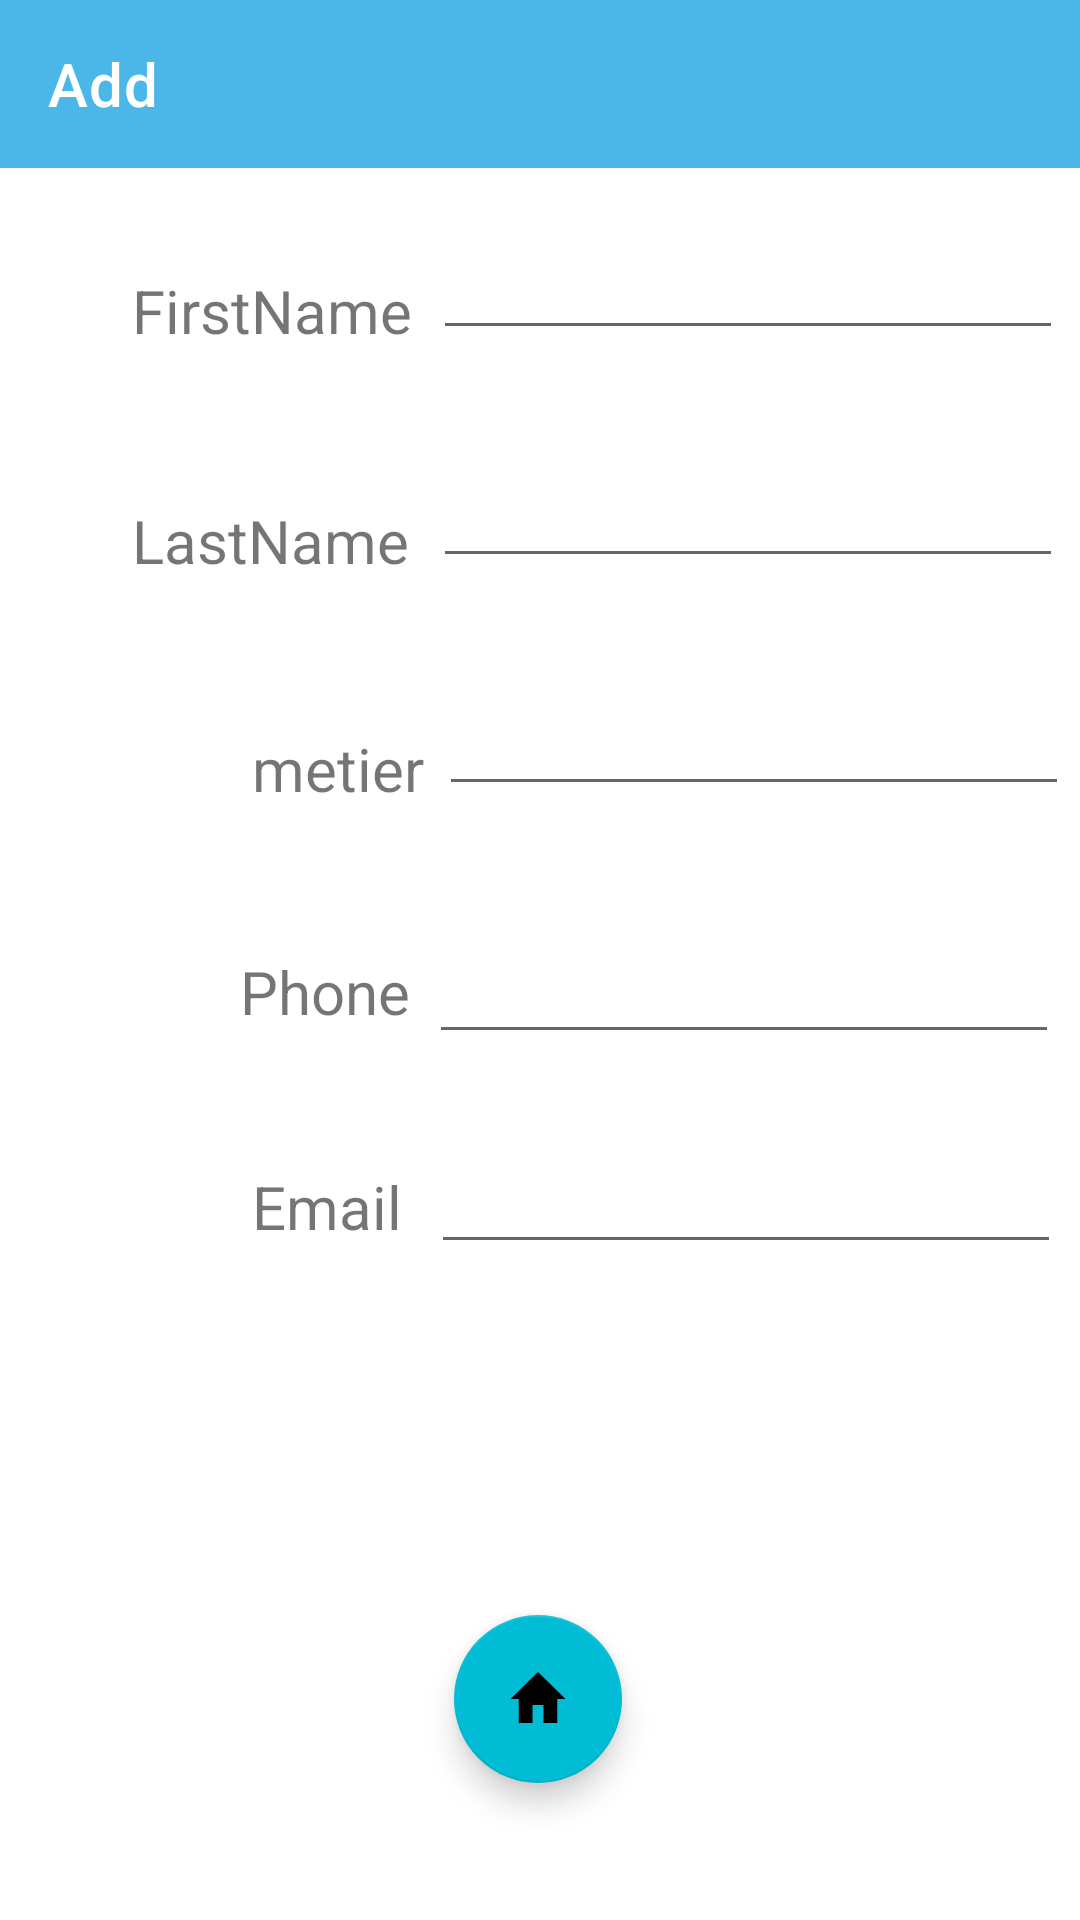

Android layout source for this screen:
<!-- AndroidManifest.xml: activity theme Theme.AnnuaireProfessionnel.NoActionBar -->
<!-- res/layout/activity_add.xml -->
<?xml version="1.0" encoding="utf-8"?>
<androidx.constraintlayout.widget.ConstraintLayout xmlns:android="http://schemas.android.com/apk/res/android"
    xmlns:app="http://schemas.android.com/apk/res-auto"
    xmlns:tools="http://schemas.android.com/tools"
    android:layout_width="match_parent"
    android:layout_height="match_parent"
    tools:context=".addActivity">

    <com.google.android.material.appbar.AppBarLayout
        android:id="@+id/appBarLayout"
        android:layout_width="match_parent"
        android:layout_height="wrap_content"
        android:theme="@style/Theme.AnnuaireProfessionnel.AppBarOverlay"
        tools:ignore="MissingConstraints"
        tools:layout_editor_absoluteX="16dp"
        tools:layout_editor_absoluteY="0dp">

        <androidx.appcompat.widget.Toolbar
            android:id="@+id/toolbar"
            android:layout_width="match_parent"
            android:layout_height="match_parent"
            android:background="@color/material_dynamic_primary70"
            android:minHeight="?attr/actionBarSize"
            android:theme="?attr/actionBarTheme"
            app:title="@string/add_title">

            <ImageButton
                android:id="@+id/btn_save"
                android:layout_width="wrap_content"
                android:layout_height="wrap_content"
                android:layout_marginStart="210dp"
                android:layout_marginLeft="210dp"
                android:background="#00FFFFFF"
                android:onClick="save"
                app:layout_constraintBottom_toBottomOf="parent"
                app:layout_constraintEnd_toEndOf="parent"
                app:layout_constraintHorizontal_bias="0.498"
                app:layout_constraintStart_toStartOf="parent"
                app:layout_constraintTop_toTopOf="parent"
                app:layout_constraintVertical_bias="0.888"
                app:srcCompat="@drawable/save"
                tools:ignore="VectorDrawableCompat" />

            <ImageButton
                android:id="@+id/btn_refresh"
                android:layout_width="wrap_content"
                android:layout_height="wrap_content"
                android:background="#00FFFFFF"
                android:onClick="clear"
                app:layout_constraintBottom_toBottomOf="parent"
                app:layout_constraintEnd_toEndOf="parent"
                app:layout_constraintHorizontal_bias="0.498"
                app:layout_constraintStart_toStartOf="parent"
                app:layout_constraintTop_toTopOf="parent"
                app:layout_constraintVertical_bias="0.888"
                app:srcCompat="@drawable/refresh"
                tools:ignore="VectorDrawableCompat" />

        </androidx.appcompat.widget.Toolbar>


    </com.google.android.material.appbar.AppBarLayout>


    <TextView
        android:id="@+id/Email"
        style="@style/h2"
        android:layout_width="wrap_content"
        android:layout_height="wrap_content"
        android:layout_marginStart="84dp"
        android:layout_marginLeft="84dp"
        android:text="Email"
        app:layout_constraintBottom_toBottomOf="parent"
        app:layout_constraintStart_toStartOf="parent"
        app:layout_constraintTop_toTopOf="parent"
        app:layout_constraintVertical_bias="0.634" />

    <TextView
        android:id="@+id/Phone"
        style="@style/h2"
        android:layout_width="wrap_content"
        android:layout_height="wrap_content"
        android:layout_marginStart="80dp"
        android:layout_marginLeft="80dp"
        android:text="Phone"
        app:layout_constraintBottom_toBottomOf="parent"
        app:layout_constraintStart_toStartOf="parent"
        app:layout_constraintTop_toTopOf="parent"
        app:layout_constraintVertical_bias="0.517"
        tools:ignore="MissingConstraints" />

    <EditText

        android:id="@+id/lastNameInput"
        android:layout_width="wrap_content"
        android:layout_height="wrap_content"
        android:ems="10"
        android:inputType="textPersonName"
        app:layout_constraintBottom_toBottomOf="parent"
        app:layout_constraintEnd_toEndOf="parent"
        app:layout_constraintHorizontal_bias="0.578"
        app:layout_constraintStart_toEndOf="@+id/LastName"
        app:layout_constraintTop_toTopOf="parent"
        app:layout_constraintVertical_bias="0.253" />

    <EditText
        android:id="@+id/phoneInput"
        android:layout_width="wrap_content"
        android:layout_height="wrap_content"
        android:ems="10"
        android:inputType="textPersonName"
        app:layout_constraintBottom_toBottomOf="parent"
        app:layout_constraintEnd_toEndOf="parent"
        app:layout_constraintHorizontal_bias="0.48"
        app:layout_constraintStart_toEndOf="@+id/Phone"
        app:layout_constraintTop_toTopOf="parent"
        app:layout_constraintVertical_bias="0.518"
        tools:ignore="UnknownId" />

    <EditText
        android:id="@+id/firstNameInput"
        android:layout_width="wrap_content"
        android:layout_height="wrap_content"
        android:ems="10"
        android:inputType="textPersonName"
        app:layout_constraintBottom_toBottomOf="parent"
        app:layout_constraintEnd_toEndOf="parent"
        app:layout_constraintHorizontal_bias="0.562"
        app:layout_constraintStart_toEndOf="@+id/FirstName"
        app:layout_constraintTop_toTopOf="parent"
        app:layout_constraintVertical_bias="0.126" />

    <EditText
        android:id="@+id/jobInput"
        android:layout_width="wrap_content"
        android:layout_height="wrap_content"
        android:ems="10"
        android:inputType="textPersonName"
        app:layout_constraintBottom_toBottomOf="parent"
        app:layout_constraintEnd_toEndOf="parent"
        app:layout_constraintHorizontal_bias="0.578"
        app:layout_constraintStart_toEndOf="@+id/Job"
        app:layout_constraintTop_toTopOf="parent"
        app:layout_constraintVertical_bias="0.38" />

    <EditText
        android:id="@+id/emailInput"
        android:layout_width="wrap_content"
        android:layout_height="wrap_content"
        android:ems="10"
        android:inputType="textPersonName"
        app:layout_constraintBottom_toBottomOf="parent"
        app:layout_constraintEnd_toEndOf="parent"
        app:layout_constraintHorizontal_bias="0.597"
        app:layout_constraintStart_toEndOf="@+id/Email"
        app:layout_constraintTop_toTopOf="parent"
        app:layout_constraintVertical_bias="0.635" />

    <TextView
        android:id="@+id/Job"
        style="@style/h2"
        android:layout_width="wrap_content"
        android:layout_height="wrap_content"
        android:layout_marginStart="84dp"
        android:text="metier"
        app:layout_constraintBottom_toBottomOf="parent"
        app:layout_constraintStart_toStartOf="parent"
        app:layout_constraintTop_toTopOf="parent"
        app:layout_constraintVertical_bias="0.396"
        tools:ignore="MissingConstraints" />

    <TextView
        android:id="@+id/FirstName"
        style="@style/h2"
        android:layout_width="wrap_content"
        android:layout_height="wrap_content"
        android:layout_marginStart="44dp"
        android:layout_marginLeft="44dp"

        android:text="FirstName"
        app:layout_constraintBottom_toBottomOf="parent"
        app:layout_constraintStart_toStartOf="parent"
        app:layout_constraintTop_toTopOf="parent"
        app:layout_constraintVertical_bias="0.147" />

    <TextView
        android:id="@+id/LastName"
        style="@style/h2"
        android:layout_width="wrap_content"
        android:layout_height="wrap_content"
        android:layout_marginStart="44dp"
        android:layout_marginLeft="44dp"
        android:text="LastName"
        app:layout_constraintBottom_toBottomOf="parent"
        app:layout_constraintStart_toStartOf="parent"
        app:layout_constraintTop_toTopOf="parent"
        app:layout_constraintVertical_bias="0.272"
        tools:ignore="MissingConstraints" />

    <com.google.android.material.floatingactionbutton.FloatingActionButton
        android:id="@+id/floatingActionButton"
        android:layout_width="wrap_content"
        android:layout_height="wrap_content"
        android:clickable="true"
        app:backgroundTint="#00BCD4"
        app:layout_constraintBottom_toBottomOf="parent"
        app:layout_constraintEnd_toEndOf="parent"
        app:layout_constraintHorizontal_bias="0.498"
        app:layout_constraintStart_toStartOf="parent"
        app:layout_constraintTop_toTopOf="parent"
        app:layout_constraintVertical_bias="0.922"
        app:srcCompat="@drawable/home" />
</androidx.constraintlayout.widget.ConstraintLayout>
<!-- resources referenced by this layout -->
<resources>
  <!-- drawable home (drawable-v24) -->
  <vector xmlns:android="http://schemas.android.com/apk/res/android"
      android:width="34dp"
      android:height="37dp"
      android:viewportWidth="24"
      android:viewportHeight="24"
      >
    <path
        android:fillColor="@android:color/white"
        android:pathData="M10,20v-6h4v6h5v-8h3L12,3 2,12h3v8z"/>
  </vector>
  <string name="add_title">Add</string>
  <style name="Theme.AnnuaireProfessionnel.AppBarOverlay" parent="ThemeOverlay.AppCompat.Dark.ActionBar" />
  <style name="h2">
          <item name="fontWeight">100</item>
          <item name="android:textSize">20dp</item>
      </style>
  <style name="Theme.AnnuaireProfessionnel.NoActionBar">
          <item name="windowActionBar">false</item>
          <item name="windowNoTitle">true</item>
      </style>
</resources>
